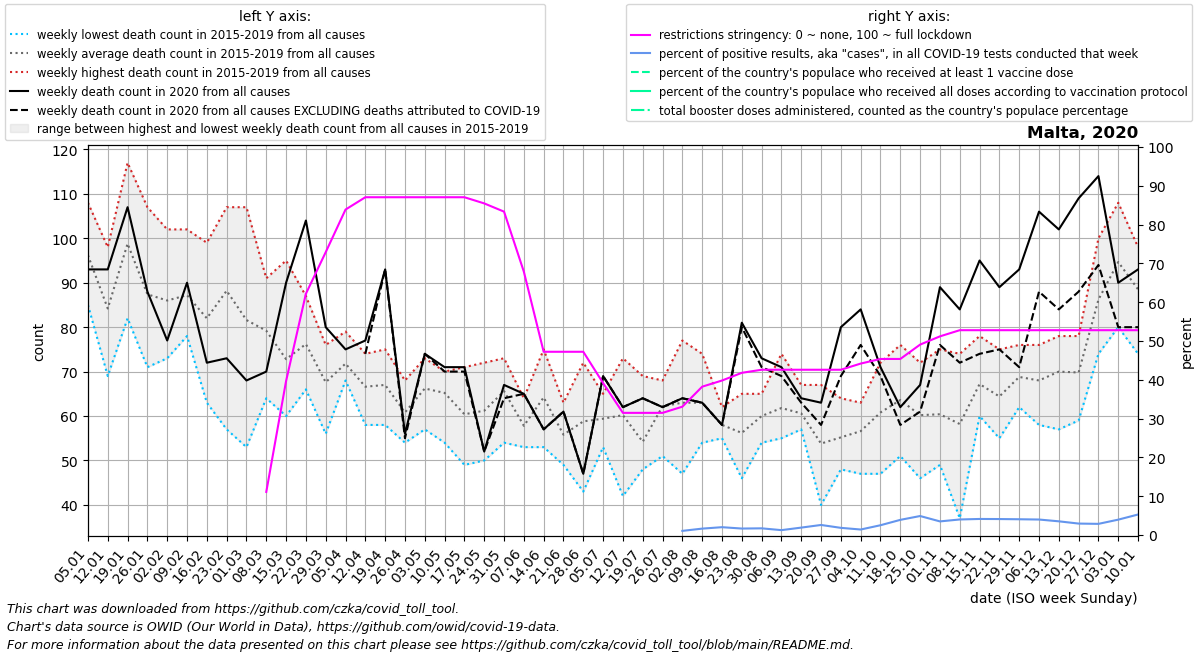

The table this chart was drawn from, first rows:
date, location, time_unit, time, deaths_2010_all_ages, deaths_2011_all_ages, deaths_2012_all_ages, deaths_2013_all_ages, deaths_2014_all_ages, deaths_2015_all_ages, deaths_2016_all_ages, deaths_2017_all_ages, deaths_2018_all_ages, deaths_2019_all_ages, deaths_2020_all_ages, deaths_2021_all_ages, deaths_2022_all_ages, new_deaths, new_cases_smoothed, new_tests_smoothed, positive_test_percent, stringency_index, people_vaccinated, people_fully_vaccinated
2020-01-05, Malta, weekly, 1, , , , , , 85.0, 86.0, 103.0, 108.0, 99.0, 93.0, 93.0, , , , , , , , 
2020-01-12, Malta, weekly, 2, , , , , , 93.0, 69.0, 98.0, 74.0, 87.0, 93.0, 84.0, , , , , , , , 
2020-01-19, Malta, weekly, 3, , , , , , 93.0, 82.0, 117.0, 86.0, 116.0, 107.0, 117.0, , , , , , , , 
2020-01-26, Malta, weekly, 4, , , , , , 72.0, 71.0, 107.0, 82.0, 105.0, 88.0, 93.0, , , , , , , , 
2020-02-02, Malta, weekly, 5, , , , , , 84.0, 73.0, 94.0, 77.0, 102.0, 77.0, 88.0, , , , , , , , 
2020-02-09, Malta, weekly, 6, , , , , , 78.0, 102.0, 84.0, 85.0, 87.0, 90.0, 92.0, , , , , , , , 
2020-02-16, Malta, weekly, 7, , , , , , 93.0, 63.0, 77.0, 99.0, 78.0, 72.0, 109.0, , , , , , , , 
2020-02-23, Malta, weekly, 8, , , , , , 100.0, 57.0, 89.0, 107.0, 88.0, 73.0, 107.0, , , , , , , , 
2020-03-01, Malta, weekly, 9, , , , , , 95.0, 53.0, 63.0, 90.0, 107.0, 68.0, 108.0, , , , , , , , 
2020-03-08, Malta, weekly, 10, , , , , , 75.0, 64.0, 78.0, 91.0, 88.0, 70.0, 105.0, , , , , , 11.11, , 
2020-03-15, Malta, weekly, 11, , , , , , 95.0, 60.0, 60.0, 77.0, 72.0, 90.0, 94.0, , , 7.285, , , 39.68, , 
2020-03-22, Malta, weekly, 12, , , , , , 81.0, 66.0, 71.0, 76.0, 87.0, 104.0, 86.0, , , 45, , , 62.17, , 
2020-03-29, Malta, weekly, 13, , , , , , 76.0, 57.0, 74.0, 56.0, 75.0, 80.0, 78.0, , , 76.14, , , 72.88, , 
2020-04-05, Malta, weekly, 14, , , , , , 69.0, 68.0, 68.0, 79.0, 75.0, 75.0, 66.0, , , 61.72, , , 83.86, , 
2020-04-12, Malta, weekly, 15, , , , , , 74.0, 58.0, 70.0, 63.0, 68.0, 77.0, 69.0, , 3.0, 131.0, , , 87.04, , 
2020-04-19, Malta, weekly, 16, , , , , , 65.0, 58.0, 69.0, 68.0, 75.0, 93.0, 64.0, , 0.0, 85, , , 87.04, , 
2020-04-26, Malta, weekly, 17, , , , , , 56.0, 54.0, 62.0, 68.0, 64.0, 56.0, 59.0, , 1.0, 34.71, , , 87.04, , 
2020-05-03, Malta, weekly, 18, , , , , , 63.0, 57.0, 66.0, 73.0, 72.0, 74.0, 70.0, , 0.0, 20.29, , , 87.04, , 
2020-05-10, Malta, weekly, 19, , , , , , 54.0, 67.0, 67.0, 68.0, 70.0, 71.0, 77.0, , 1.0, 22.71, , , 87.04, , 
2020-05-17, Malta, weekly, 20, , , , , , 49.0, 61.0, 58.0, 71.0, 63.0, 71.0, 75.0, , 1.0, 37.57, , , 87.04, , 
2020-05-24, Malta, weekly, 21, , , , , , 69.0, 58.0, 57.0, 72.0, 50.0, 52.0, 77.0, , 0.0, 65.57, , , 85.45, , 
2020-05-31, Malta, weekly, 22, , , , , , 54.0, 67.0, 65.0, 69.0, 73.0, 67.0, 53.0, , 3.0, 24.71, , , 83.33, , 
2020-06-07, Malta, weekly, 23, , , , , , 61.0, 54.0, 57.0, 64.0, 53.0, 65.0, 57.0, , 0.0, 8.858, , , 67.85, , 
2020-06-14, Malta, weekly, 24, , , , , , 66.0, 53.0, 53.0, 75.0, 74.0, 57.0, 68.0, , 0.0, 16.14, , , 47.22, , 
2020-06-21, Malta, weekly, 25, , , , , , 50.0, 58.0, 49.0, 59.0, 63.0, 61.0, 56.0, , 0.0, 20.86, , , 47.22, , 
2020-06-28, Malta, weekly, 26, , , , , , 50.0, 43.0, 65.0, 64.0, 72.0, 47.0, 92.0, , 0.0, 7.143, , , 47.22, , 
2020-07-05, Malta, weekly, 27, , , , , , 53.0, 65.0, 62.0, 62.0, 55.0, 69.0, 66.0, , 0.0, 3.572, , , 39.15, , 
2020-07-12, Malta, weekly, 28, , , , , , 58.0, 73.0, 42.0, 60.0, 68.0, 62.0, 76.0, , 0.0, 2.288, , , 31.48, , 
2020-07-19, Malta, weekly, 29, , , , , , 48.0, 50.0, 54.0, 69.0, 50.0, 64.0, 63.0, , 0.0, 1.144, , , 31.48, , 
2020-07-26, Malta, weekly, 30, , , , , , 68.0, 51.0, 62.0, 65.0, 65.0, 62.0, 62.0, , 0.0, 9.0, , , 31.48, , 
2020-08-02, Malta, weekly, 31, , , , , , 65.0, 47.0, 77.0, 58.0, 68.0, 64.0, 90.0, , 0.0, 98.14, 8669, 1.071, 33.07, , 
2020-08-09, Malta, weekly, 32, , , , , , 58.0, 57.0, 74.0, 54.0, 72.0, 63.0, 92.0, , 0.0, 183.3, 11090, 1.651, 38.23, , 
2020-08-16, Malta, weekly, 33, , , , , , 55.0, 62.0, 58.0, 59.0, 56.0, 58.0, 54.0, , 0.0, 266.1, 13241, 2.02, 39.81, , 
2020-08-23, Malta, weekly, 34, , , , , , 47.0, 65.0, 59.0, 64.0, 46.0, 81.0, 76.0, , 1.0, 270.7, 16228, 1.67, 41.8, , 
2020-08-30, Malta, weekly, 35, , , , , , 63.0, 54.0, 56.0, 65.0, 62.0, 73.0, 69.0, , 2.0, 275.3, 15951, 1.725, 42.59, , 
2020-09-06, Malta, weekly, 36, , , , , , 60.0, 65.0, 55.0, 55.0, 74.0, 71.0, 72.0, , 2.0, 183.6, 14546, 1.261, 42.59, , 
2020-09-13, Malta, weekly, 37, , , , , , 61.0, 57.0, 58.0, 67.0, 60.0, 64.0, 73.0, , 1.0, 241.3, 12623, 1.913, 42.59, , 
2020-09-20, Malta, weekly, 38, , , , , , 53.0, 67.0, 40.0, 56.0, 53.0, 63.0, 50.0, , 5.0, 380.6, 14707, 2.592, 42.59, , 
2020-09-27, Malta, weekly, 39, , , , , , 54.0, 64.0, 49.0, 61.0, 48.0, 80.0, 84.0, , 11.0, 304.6, 16435, 1.851, 42.59, , 
2020-10-04, Malta, weekly, 40, , , , , , 47.0, 58.0, 55.0, 60.0, 63.0, 84.0, 66.0, , 8.0, 228.1, 16070, 1.42, 44.18, , 
2020-10-11, Malta, weekly, 41, , , , , , 54.0, 68.0, 63.0, 72.0, 47.0, 71.0, 54.0, , 2.0, 411.4, 16262, 2.524, 45.37, , 
2020-10-18, Malta, weekly, 42, , , , , , 67.0, 76.0, 61.0, 51.0, 63.0, 62.0, 87.0, , 4.0, 671.1, 17111, 3.909, 45.37, , 
2020-10-25, Malta, weekly, 43, , , , , , 63.0, 46.0, 52.0, 72.0, 68.0, 67.0, 57.0, , 6.0, 930.7, 19029, 4.897, 49.07, , 
2020-11-01, Malta, weekly, 44, , , , , , 67.0, 60.0, 75.0, 49.0, 51.0, 89.0, 70.0, , 13.0, 736.4, 21025, 3.511, 51.19, , 
2020-11-08, Malta, weekly, 45, , , , , , 37.0, 62.0, 55.0, 74.0, 63.0, 84.0, 63.0, , 12.0, 896.9, 22394, 4.008, 52.78, , 
2020-11-15, Malta, weekly, 46, , , , , , 60.0, 66.0, 78.0, 66.0, 66.0, 95.0, 80.0, , 21.0, 890.9, 21522, 4.14, 52.78, , 
2020-11-22, Malta, weekly, 47, , , , , , 62.0, 70.0, 60.0, 55.0, 75.0, 89.0, 79.0, , 14.0, 888.9, 21592, 4.117, 52.78, , 
2020-11-29, Malta, weekly, 48, , , , , , 69.0, 62.0, 68.0, 69.0, 76.0, 93.0, 79.0, , 22.0, 838.6, 20629, 4.065, 52.78, , 
2020-12-06, Malta, weekly, 49, , , , , , 68.0, 67.0, 76.0, 71.0, 58.0, 106.0, 77.0, , 18.0, 821.1, 20554, 3.995, 52.78, , 
2020-12-13, Malta, weekly, 50, , , , , , 61.0, 78.0, 76.0, 78.0, 57.0, 102.0, 88.0, , 18.0, 692.1, 19579, 3.532, 52.78, , 
2020-12-20, Malta, weekly, 51, , , , , , 61.0, 78.0, 78.0, 59.0, 73.0, 109.0, 108.0, , 21.0, 585.3, 19872, 2.951, 52.78, , 
2020-12-27, Malta, weekly, 52, , , , , , 74.0, 81.0, 92.0, 100.0, 84.0, 114.0, 81.0, , 20.0, 584.7, 20406, 2.878, 52.78, , 
2021-01-03, Malta, weekly, 53, , , , , 85.0, 80.0, 103.0, 108.0, 99.0, 93.0, 90.0, , , 10.0, 707.1, 17828, 3.964, 52.78, , 
2021-01-10, Malta, weekly, 1, , , , , 93.0, 86.0, 98.0, 74.0, 87.0, 93.0, 93.0, , , 13.0, 1027, 19295, 5.29, 52.78, , 
